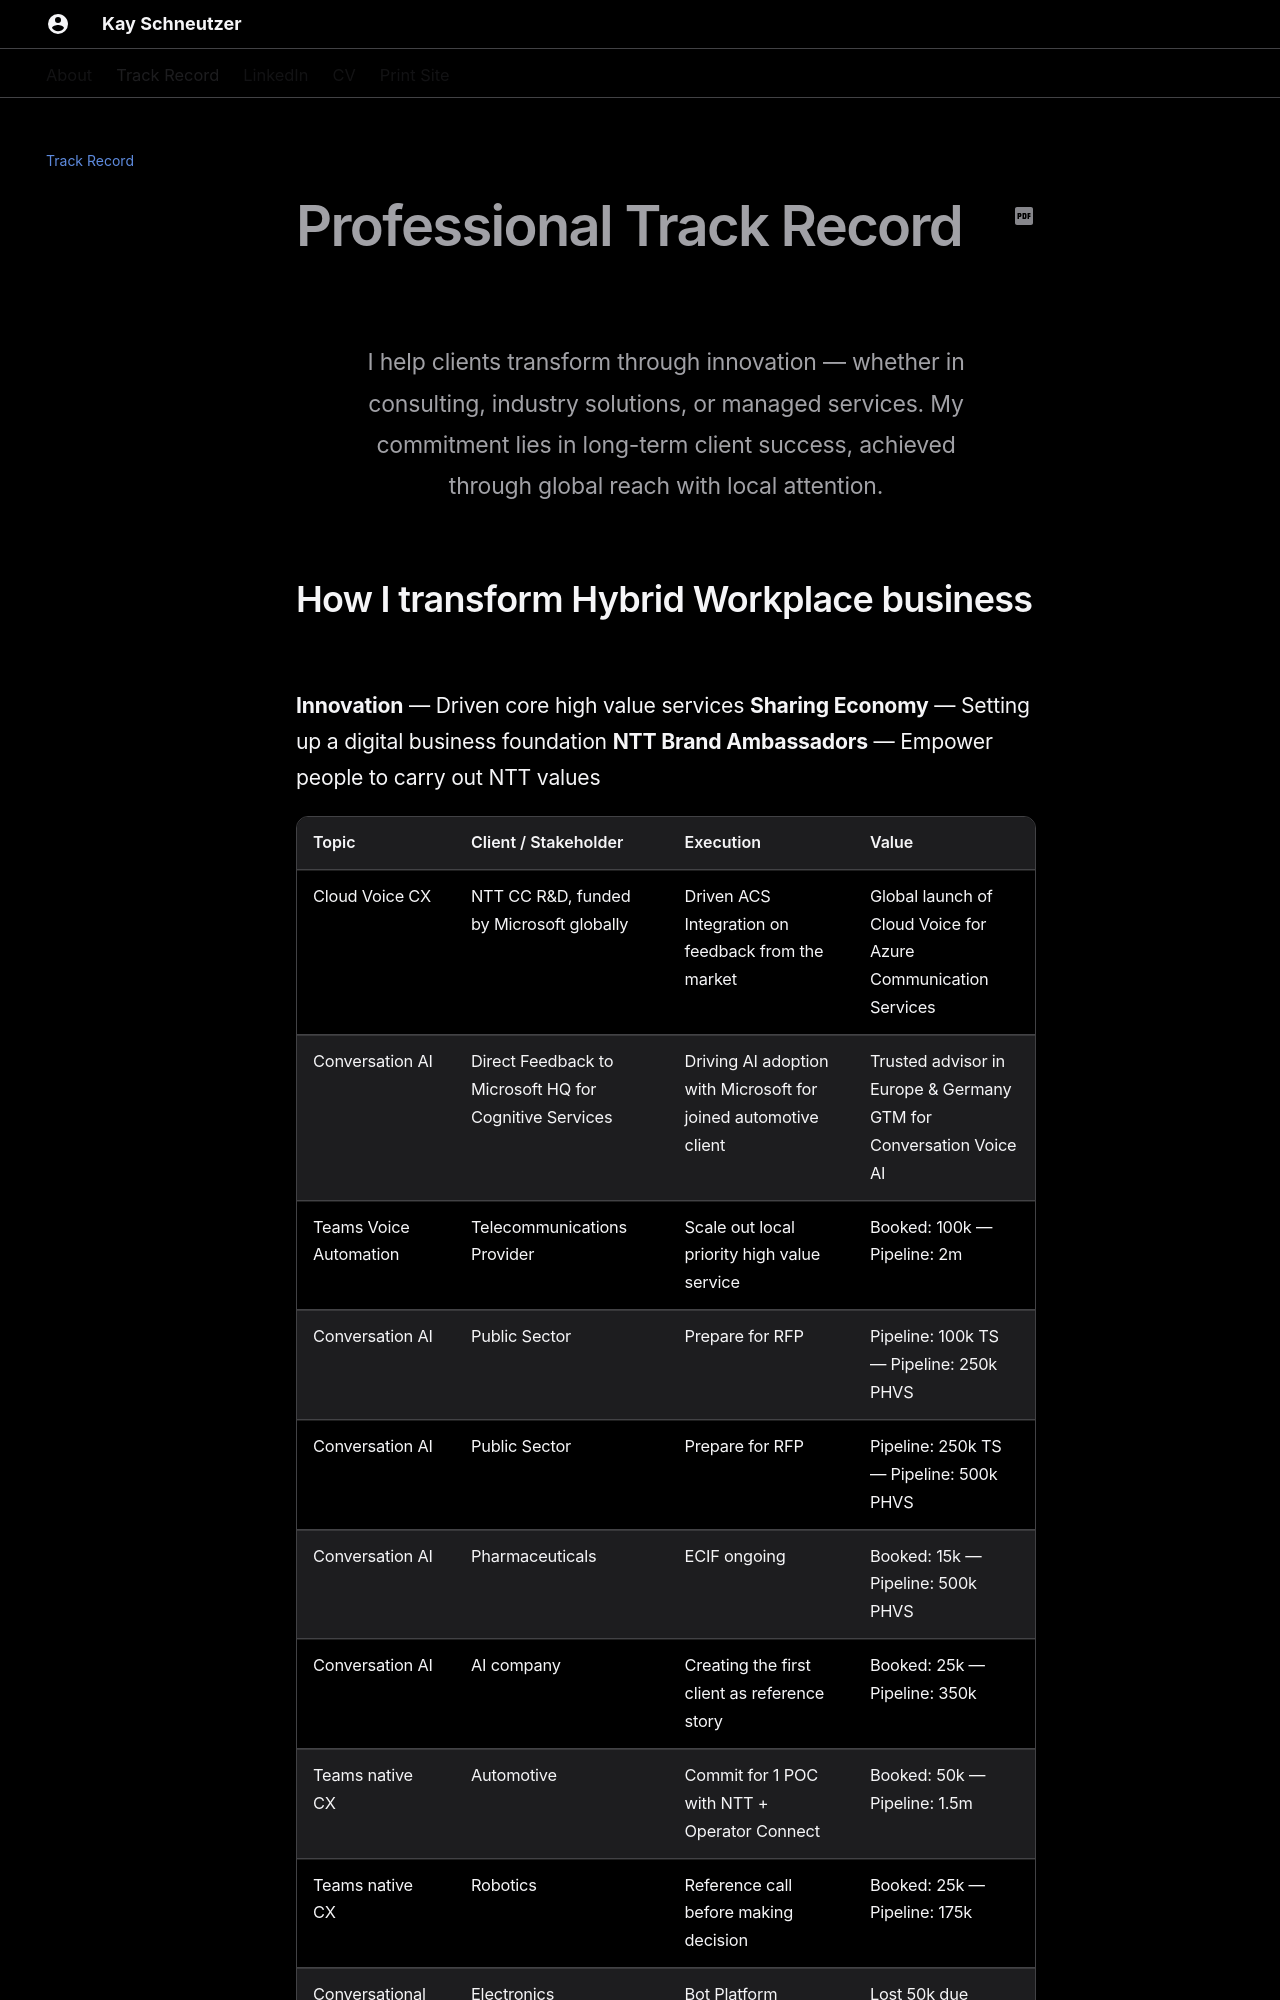

repository: schneutzi-81/schneutzi-81.github.io · page: trackofrecord/index.html · generator: mkdocs

---
hide:
  - toc
---

# Professional Track Record

<div class="statement" markdown>

I help clients transform through innovation — whether in consulting, industry solutions, or managed services. My commitment lies in long-term client success, achieved through global reach with local attention.

</div>
